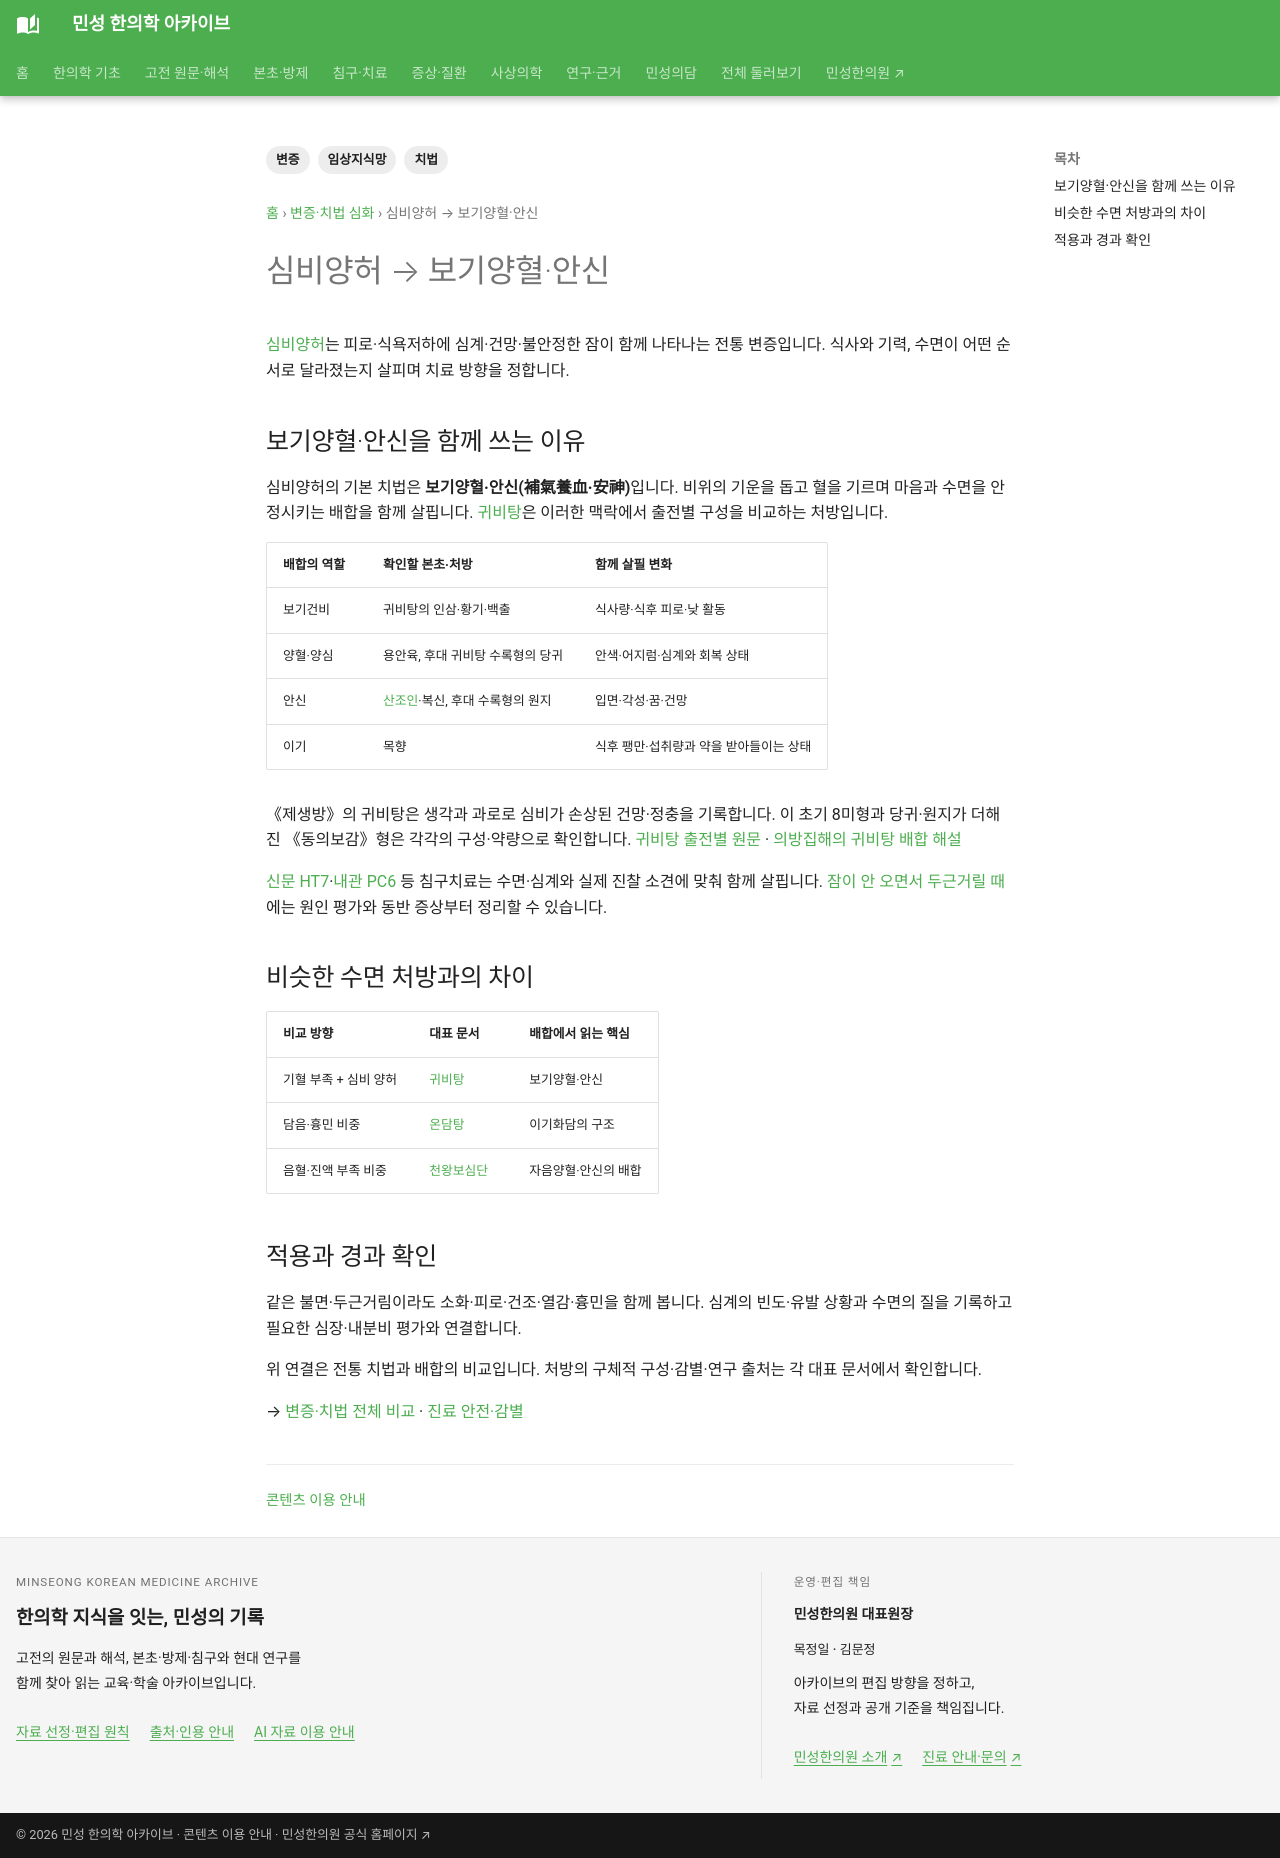

repository: joowon1111/minseong-korean-medicine-wiki · page: pattern-treatment/heart-spleen-deficiency/index.html · generator: mkdocs

---
title: 심비양허 → 보기양혈·안신
description: 심비양허의 치법을 귀비탕·산조인·신문·내관과 불면·심계 지식망으로 연결합니다.
tags: [변증, 치법, 임상지식망]
status: 검토완료
last_reviewed: '2026-09-05'
---
# 심비양허 → 보기양혈·안신

[심비양허](../concepts/heart-spleen-deficiency.md)는 피로·식욕저하에 심계·건망·불안정한 잠이 함께 나타나는 전통 변증입니다. 식사와 기력, 수면이 어떤 순서로 달라졌는지 살피며 치료 방향을 정합니다.

## 보기양혈·안신을 함께 쓰는 이유 {#treatment-principle}

심비양허의 기본 치법은 **보기양혈·안신(補氣養血·安神)**입니다. 비위의 기운을 돕고 혈을 기르며 마음과 수면을 안정시키는 배합을 함께 살핍니다. [귀비탕](../formulas/guibi-tang.md)은 이러한 맥락에서 출전별 구성을 비교하는 처방입니다.

| 배합의 역할 | 확인할 본초·처방 | 함께 살필 변화 |
|---|---|---|
| 보기건비 | 귀비탕의 인삼·황기·백출 | 식사량·식후 피로·낮 활동 |
| 양혈·양심 | 용안육, 후대 귀비탕 수록형의 당귀 | 안색·어지럼·심계와 회복 상태 |
| 안신 | [산조인](../herbs/ziziphus-seed.md)·복신, 후대 수록형의 원지 | 입면·각성·꿈·건망 |
| 이기 | 목향 | 식후 팽만·섭취량과 약을 받아들이는 상태 |

《제생방》의 귀비탕은 생각과 과로로 심비가 손상된 건망·정충을 기록합니다. 이 초기 8미형과 당귀·원지가 더해진 《동의보감》형은 각각의 구성·약량으로 확인합니다. [귀비탕 출전별 원문](../formulas/guibi-tang.md#source-dose-original) · [의방집해의 귀비탕 배합 해설](https://jicheng.tw/tcm/book/醫方集解/index.html)

[신문 HT7](../acupuncture/points/ht7-shenmen.md)·[내관 PC6](../acupuncture/points/pc6-neiguan.md) 등 침구치료는 수면·심계와 실제 진찰 소견에 맞춰 함께 살핍니다. [잠이 안 오면서 두근거릴 때](../questions/choice/insomnia-palpitations.md)에는 원인 평가와 동반 증상부터 정리할 수 있습니다.

## 비슷한 수면 처방과의 차이

| 비교 방향 | 대표 문서 | 배합에서 읽는 핵심 |
|---|---|---|
| 기혈 부족 + 심비 양허 | [귀비탕](../formulas/guibi-tang.md) | 보기양혈·안신 |
| 담음·흉민 비중 | [온담탕](../formulas/wendan-tang.md) | 이기화담의 구조 |
| 음혈·진액 부족 비중 | [천왕보심단](../formulas/tianwang-buxin-dan.md) | 자음양혈·안신의 배합 |

## 적용과 경과 확인

같은 불면·두근거림이라도 소화·피로·건조·열감·흉민을 함께 봅니다. 심계의 빈도·유발 상황과 수면의 질을 기록하고 필요한 심장·내분비 평가와 연결합니다.

위 연결은 전통 치법과 배합의 비교입니다. 처방의 구체적 구성·감별·연구 출처는 각 대표 문서에서 확인합니다.

→ [변증·치법 전체 비교](index.md) · [진료 안전·감별](../clinical-safety/index.md)
